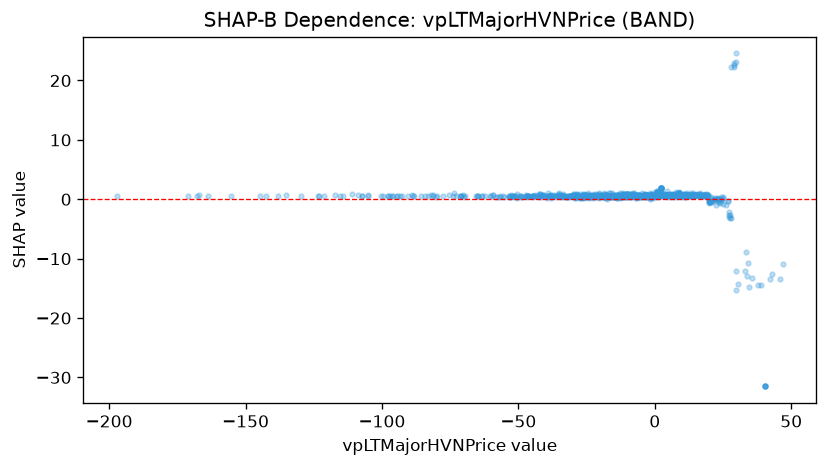

Source data for this figure (header and first rows):
feature_value, shap_value
2.611, 0.8538
5.663, 0.8362
10.44, 0.8181
10.35, 0.7813
18.2, 0.7242
21.46, -0.0618
10.01, 0.6271
13.78, 0.4982
11.09, 0.7227
16.04, 0.7057
14.98, 0.8574
8.82, 0.9192
8.782, 0.6731
18.24, 0.4961
8.086, 0.7448
-7.039, 0.7254
-1.017, 0.8443
1.274, 0.8357
2.031, 1.16
9.194, 0.7199
5.014, 0.8653
6.872, 0.788
11.59, 0.7282
10.66, 0.7805
12.21, 0.5673
9.699, 0.5902
8.97, 0.5647
3.44, 0.6332
-1.31, 0.9445
-2.02, 0.4447
-0.06416, 0.5303
0.8293, 0.8306
-7.74, 0.6074
-13.39, 0.6087
-14.18, 0.5757
-15.45, 0.6211
-15.95, 0.5673
-17.37, 0.5266
-15.4, 0.5575
-19.25, 0.6713
-18.36, 0.4862
-18.12, 0.7552
-30.65, 0.5383
-24.33, 0.4856
-44.53, 0.6084
-46.42, 0.5453
-41.97, 0.9533
-34.94, 1.112
-44.66, 0.5926
-26.18, 0.9363
-29.63, 0.5367
-31.07, 0.4961
-31.45, 0.5472
-35.43, 0.5689
-52.82, 0.6505
-52.31, 0.5147
-39.01, 0.5447
-55.51, 0.599
-60.59, 0.5245
-53.19, 0.4498
... 956 more rows
